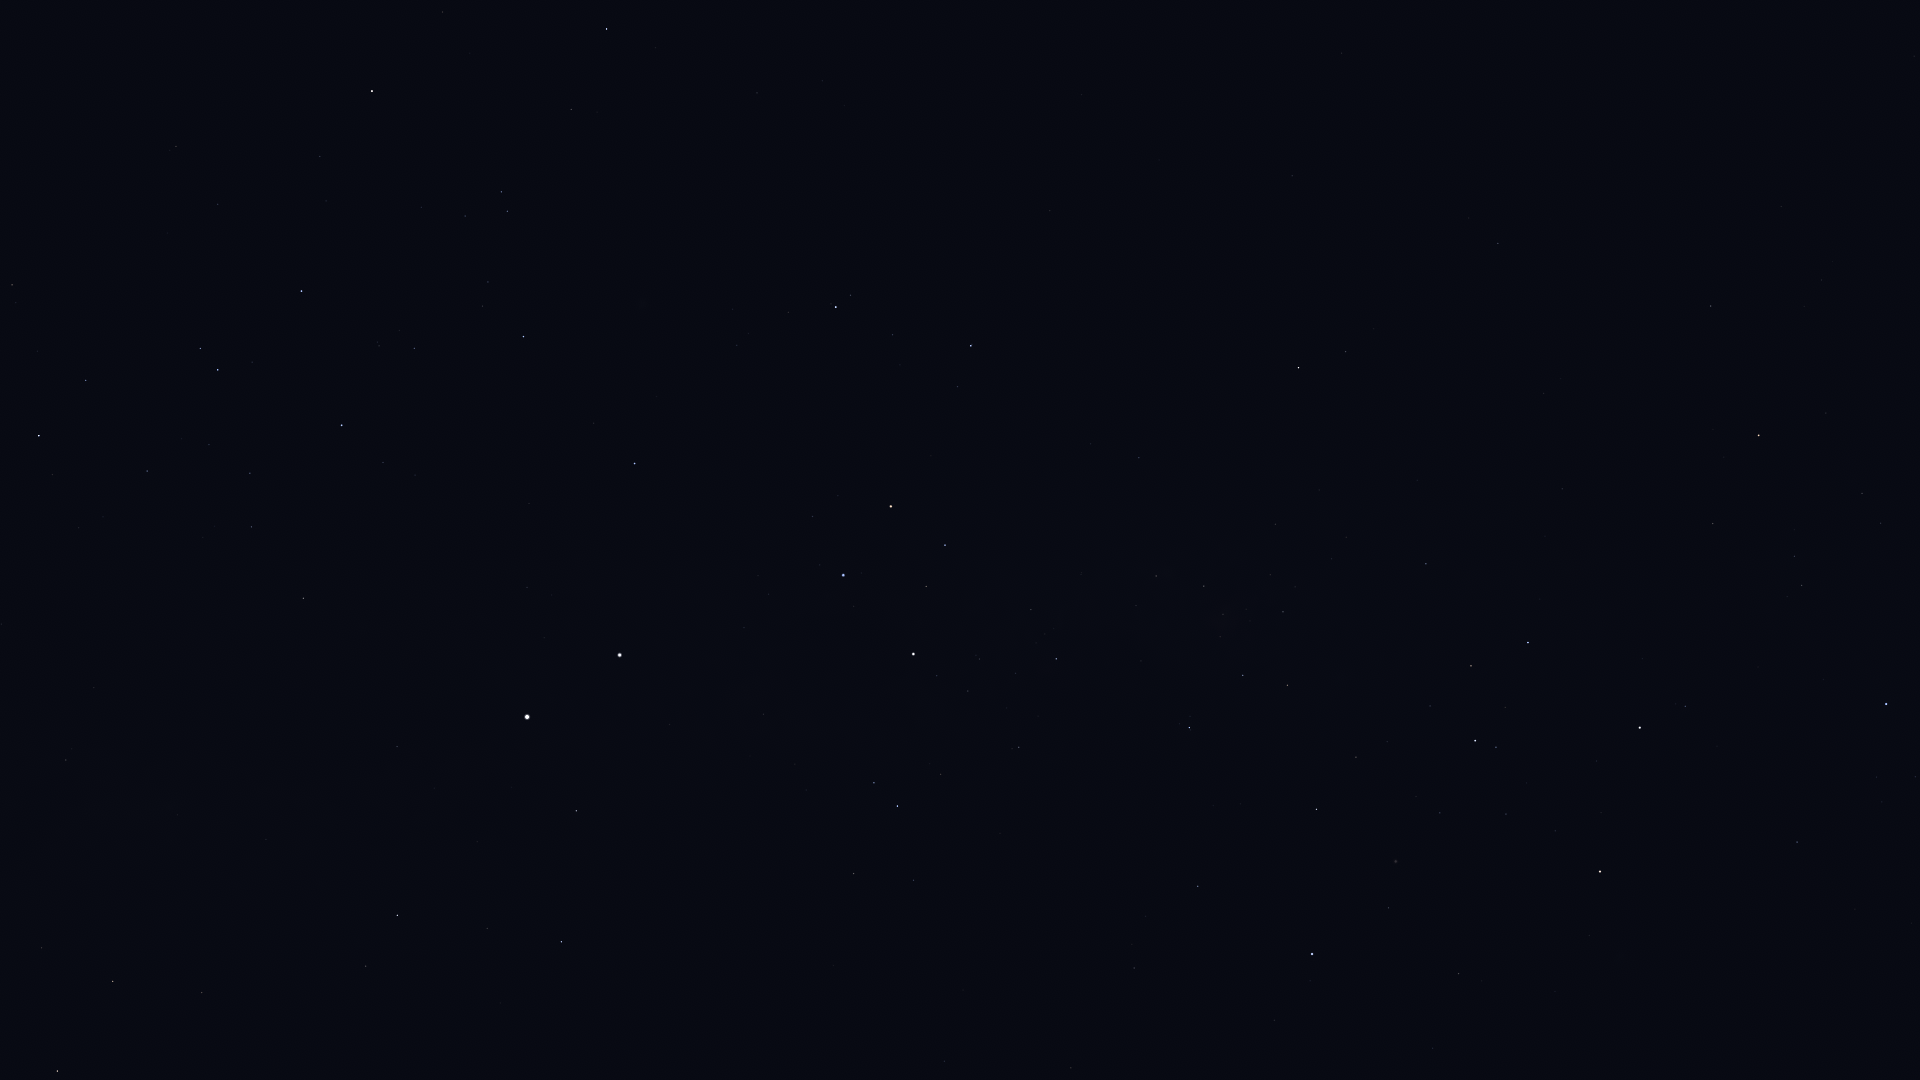

Data behind this chart, as committed beside it:
Star_ID, Name, X, Y
38041, Tapecue, 1788, 892
39794, HIP 39794, 1433, 1048
41037, Avior, 1600, 872
41312, HIP 41312, 1459, 974
42536, HIP 42536, 1685, 706
42568, HIP 42568, 1555, 831
42913, Alsephina, 1640, 728
44382, HIP 44382, 1389, 908
44816, Suhail, 1759, 435
45080, HIP 45080, 1496, 747
45238, Miaplacidus, 1312, 954
45556, Aspidiske, 1475, 741
45941, Markeb, 1528, 643
46651, HIP 46651, 1711, 306
47202, Kalausi, 1644, 353
48235, Natasha, 1509, 470
48774, HIP 48774, 1426, 564
48926, HIP 48926, 1640, 128
50099, HIP 50099, 1198, 886
50191, HIP 50191, 1498, 243
50371, HIP 50371, 1287, 685
51232, HIP 51232, 1283, 612
51839, HIP 51839, 1071, 1068
51986, HIP 51986, 1346, 352
52419, HIP 52419, 1189, 728
52468, HIP 52468, 1220, 637
52727, HIP 52727, 1299, 368
53253, HIP 53253, 1204, 586
54463, HIP 54463, 1156, 576
56480, HIP 56480, 1091, 444
56561, HIP 56561, 1056, 659
57291, Uklun, 1043, 549
57363, HIP 57363, 1019, 747
59196, HIP 59196, 971, 346
59747, Imai, 945, 545
60000, HIP 60000, 944, 1061
60260, Ginan, 926, 586
60644, Tupã, 917, 677
60718, Acrux, 913, 654
60823, HIP 60823, 893, 335
61084, Gacrux, 891, 506
61199, HIP 61199, 914, 880
61585, HIP 61585, 897, 806
62322, HIP 62322, 874, 783
62434, Mimosa, 843, 575
65109, HIP 65109, 607, 29
65936, HIP 65936, 571, 109
66047, Dofida, 618, 305
66657, HIP 66657, 635, 463
67464, HIP 67464, 501, 192
67472, HIP 67472, 507, 211
68282, HIP 68282, 488, 282
68702, Hadar, 620, 655
68933, Menkent, 372, 91
70576, HIP 70576, 379, 346
71352, HIP 71352, 302, 291
71536, HIP 71536, 383, 462
71681, Toliman, 527, 717
71683, Rigil Kentaurus, 527, 717
71860, HIP 71860, 342, 425
... 16 more rows
